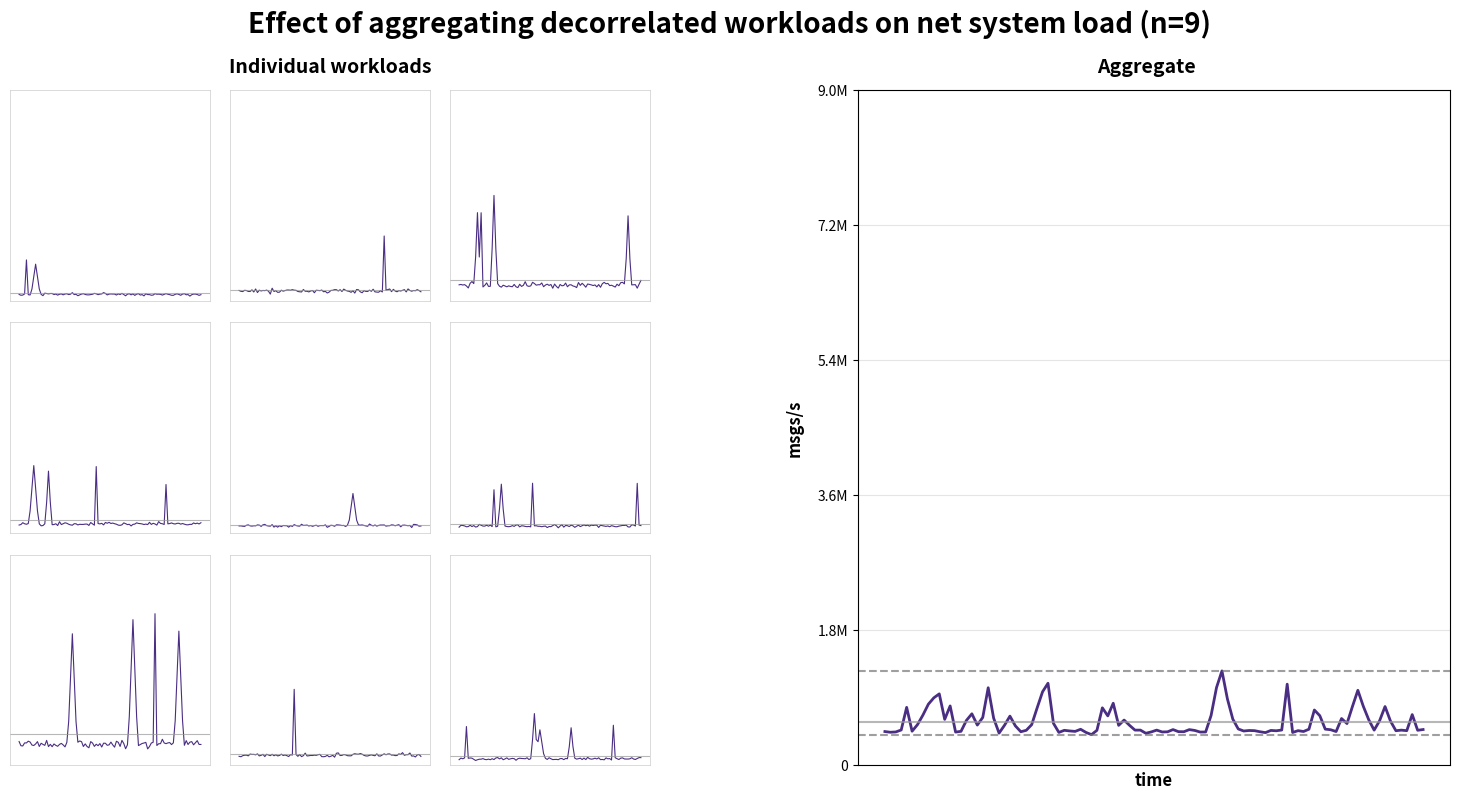

Recreate this plot in Python.
#!/usr/bin/env -S uv run
# /// script
# requires-python = ">=3.12"
# dependencies = [
#     "matplotlib>=3.5.0",
#     "numpy>=1.20.0",
# ]
# ///
# for running this Python script, install uv, https://docs.astral.sh/uv/getting-started/installation/
#
# Copyright (c) 2024 Lari Hotari
# Licensed under MIT License with attribution requirements. See LICENSE file for details.
#
# insipired by Andrew Warfield's talk at FAST '23 - Building and Operating a Pretty Big Storage System (My Adventures in Amazon S3)
# especially the part "Individual workloads are bursty" starting at https://www.youtube.com/watch?v=sc3J4McebHE&t=1333s 
# and the "Effect of aggregating decorrelated workloads on net system load"

import numpy as np
import matplotlib.pyplot as plt
import matplotlib.gridspec as gridspec
import random
import argparse
import os
from matplotlib.backend_bases import KeyEvent

# Global variables
current_k = 3  # Grid side length (k×k grid)
current_fig = None
individual_workload_max = 1000000  # Default max value for individual workloads
aggregate_workload_max = None  # Will be calculated based on individual_workload_max and initial k if not provided
y_axis_label = "msgs/s"  # Default y-axis label
current_mode = "workload"  # Current visualization mode: "workload" or "overprovisioning"
current_k_range = None  # Current k range for overprovisioning mode

# Change from n-based cache to individual workload-based cache
workload_cache = {}  # Dictionary with workload_number as key and individual workload as value

def apply_common_styling(ax, title=None, xlabel=None, ylabel=None, grid=True, text_color='black'):
    """Apply common styling elements to an axis"""
    if title:
        ax.set_title(title, fontsize=14, weight='bold', color=text_color)
    
    if xlabel:
        ax.set_xlabel(xlabel, fontsize=12, fontweight='bold', color=text_color)
    
    if ylabel:
        ax.set_ylabel(ylabel, fontsize=12, fontweight='bold', color=text_color, labelpad=10)
    
    if grid:
        ax.grid(True, linestyle='--', alpha=0.7)
    
    # Improve tick visibility
    ax.tick_params(axis='y', colors=text_color, labelsize=10, length=6, width=1, pad=8) 
    ax.tick_params(axis='x', colors=text_color, labelsize=10, length=6, width=1, pad=8)
    
    # Set border color
    for spine in ax.spines.values():
        spine.set_color(text_color)
        spine.set_linewidth(1.5)
    
    return ax

def draw_scale_and_labels(ax, max_value, y_label, x_label="time", use_dark_mode=True):
    """Helper function to properly draw scale and labels on an axis"""
    # Calculate tick values
    tick_values = np.linspace(0, max_value, 6)
    ax.set_yticks(tick_values)
    
    # Format tick labels
    y_labels = []
    for val in tick_values:
        if val < 1000:
            y_labels.append(f"{int(val)}")
        elif val < 1000000:
            y_labels.append(f"{int(val/1000)}K")
        else:
            y_labels.append(f"{val/1000000:.1f}M")
    
    # Set colors based on background
    text_color = 'white' if use_dark_mode else 'black'
    
    # Set labels
    ax.set_yticklabels(y_labels, color=text_color, fontsize=10)
    
    # Set the x and y axis labels
    ax.set_xlabel(x_label, fontsize=12, fontweight='bold', color=text_color)
    ax.set_ylabel(y_label, fontsize=12, fontweight='bold', color=text_color, labelpad=10)
    
    # Improve tick visibility
    ax.tick_params(axis='y', colors=text_color, labelsize=10, length=6, width=1, pad=8) 
    ax.tick_params(axis='x', colors=text_color, labelsize=10, length=6, width=1, pad=8)
    
    # Set border color
    border_color = text_color
    for spine in ax.spines.values():
        spine.set_color(border_color)
        spine.set_linewidth(1.5)
        
    return ax

def generate_spiky_workload(length=100, base_level=10, max_spike_height=100, spike_probability=0.03):
    """Generate a random workload with spikes"""
    # Create base workload with some noise
    workload = np.random.normal(base_level, base_level/10, length)
    
    # Ensure all values are at least positive
    workload = np.maximum(workload, 1)
    
    # Add random spikes based on probability
    has_spike = False
    for i in range(length):
        if random.random() < spike_probability:
            # Spikes can go up to 80% of the max height (reduced as requested)
            spike_height = random.uniform(max_spike_height/2, max_spike_height * 0.8)
            spike_width = random.randint(1, 3)
            
            # Create spike shape
            for j in range(max(0, i-spike_width), min(length, i+spike_width+1)):
                distance = abs(j - i)
                if distance == 0:
                    workload[j] = spike_height
                else:
                    # Decay based on distance from spike center
                    workload[j] = max(workload[j], spike_height * (1 - distance/spike_width))
            
            has_spike = True
    
    # Ensure at least one spike exists in the workload
    if not has_spike:
        # Add a guaranteed spike at a random position
        spike_pos = random.randint(0, length-1)
        spike_height = random.uniform(max_spike_height/2, max_spike_height * 0.8)
        spike_width = random.randint(1, 3)
        
        # Create spike shape
        for j in range(max(0, spike_pos-spike_width), min(length, spike_pos+spike_width+1)):
            distance = abs(j - spike_pos)
            if distance == 0:
                workload[j] = spike_height
            else:
                # Decay based on distance from spike center
                workload[j] = max(workload[j], spike_height * (1 - distance/spike_width))
    
    # Final check to ensure no values are zero or negative
    workload = np.maximum(workload, 1)
                
    return workload

def get_or_generate_workload(workload_number):
    """Get a workload from cache or generate a new one"""
    global workload_cache, individual_workload_max
    
    if workload_number in workload_cache:
        return workload_cache[workload_number]
    
    # Generate a random max height for this workload using normal distribution
    mean = individual_workload_max / 2
    std_dev = individual_workload_max / 4
    max_height = np.random.normal(mean, std_dev)
    
    # Ensure max_height is positive and doesn't exceed individual_workload_max
    max_height = max(individual_workload_max * 0.05, min(max_height, individual_workload_max))
    
    # Base level is 10% of this workload's max, with a minimum value
    base_level = max(individual_workload_max * 0.01, max_height * 0.1)
    
    # Generate the workload
    workload = generate_spiky_workload(
        length=100,
        base_level=base_level,
        max_spike_height=max_height,
        spike_probability=0.03
    )
    
    # Store in cache
    workload_cache[workload_number] = workload
    return workload

def generate_workloads(k):
    """
    Generate k² workloads without plotting
    
    Parameters:
    - k: grid side length
    
    Returns:
    - tuple of (all_workloads, aggregate)
    """
    # Calculate total number of workloads (n = k²)
    n = k * k
    
    # Initialize list for workloads
    all_workloads = []
    
    # Generate or retrieve individual workloads
    for i in range(n):
        workload = get_or_generate_workload(i)
        all_workloads.append(workload)
    
    # Calculate aggregate workload
    aggregate = np.sum(all_workloads, axis=0)
    
    return all_workloads, aggregate

def create_or_reuse_figure(figsize=(16, 9), clear=True):
    """Centralized function to create a new figure or reuse the existing one"""
    global current_fig
    
    if current_fig is None or not plt.fignum_exists(current_fig.number):
        current_fig = plt.figure(figsize=figsize, facecolor='white')
    else:
        plt.figure(current_fig.number)
        if clear:
            current_fig.clear()
    
    return current_fig

def plot_workload_aggregation(k=3, figsize=(16, 9), show_title=True, use_cached=True):
    """
    Plot K^2 individual workloads and their aggregate
    
    Parameters:
    - k: grid side length (k×k grid)
    - figsize: figure size in inches (default 16:9 aspect ratio)
    - show_title: whether to show the main title
    - use_cached: whether to use cached workloads if available
    
    Returns:
    - fig: The figure object
    - all_workloads: List of individual workloads
    - aggregate: The aggregated workload
    """
    global current_fig, individual_workload_max, aggregate_workload_max, y_axis_label, workload_cache
    
    # Calculate total number of workloads
    n = k * k
    
    # If not using cached data, clear the relevant keys
    if not use_cached:
        # Clear only the workloads for this specific k value
        for i in range(n):
            if i in workload_cache:
                del workload_cache[i]
    
    # Generate or retrieve workloads
    all_workloads, aggregate = generate_workloads(k)
    
    # Create or reuse figure
    fig = create_or_reuse_figure(figsize=figsize)
    
    # Create layout for individual workloads and right panel with aligned bottoms
    # Define common bottom position to align the plots
    common_bottom = 0.15
    gs_left = gridspec.GridSpec(k, k, left=0.05, right=0.45, top=0.9, bottom=common_bottom, wspace=0.1, hspace=0.1, figure=fig)
    gs_right = gridspec.GridSpec(1, 1, left=0.58, right=0.95, top=0.9, bottom=common_bottom, figure=fig)
    
    # Plot individual workloads
    axes_left = []
    for i in range(k):
        for j in range(k):
            ax = fig.add_subplot(gs_left[i, j])
            axes_left.append(ax)
            
            idx = i * k + j
            workload = all_workloads[idx]
            
            # Verify workload is not empty by checking min and max values
            wl_min = np.min(workload)
            wl_max = np.max(workload)
            
            # Add debug info if workload appears empty
            if wl_max - wl_min < individual_workload_max * 0.01:
                print(f"Warning: Workload at position [{i},{j}] (idx={idx}) has low variation: min={wl_min}, max={wl_max}")
            
            # Plot individual workload
            ax.plot(workload, color='#4a2e83', linewidth=0.8)
            
            # Calculate average workload for this individual workload
            avg_workload = np.mean(workload)
            
            # Add horizontal line for average workload (thin grey line, no text)
            ax.axhline(y=avg_workload, color='#999999', linestyle='-', linewidth=0.8, alpha=0.7)
            
            # Use the individual_workload_max for all individual plots
            ax.set_ylim(0, individual_workload_max)
            
            # Ensure linear scale
            ax.set_yscale('linear')
            
            ax.set_xticks([])
            ax.set_yticks([])
            # Add thin frame instead of hiding spines
            for spine in ax.spines.values():
                spine.set_visible(True)
                spine.set_color('#CCCCCC')  # Light gray color
                spine.set_linewidth(0.5)    # Thin line width
            ax.set_facecolor('white')
            ax.grid(True, linestyle='-', alpha=0.2)
    
    # Create right side for aggregate plot
    right_ax = fig.add_subplot(gs_right[0, 0], facecolor='white')
    
    # Plot aggregate workload
    right_ax.plot(aggregate, color='#4a2e83', linewidth=2)
    
    # Calculate aggregate average, min, and max
    agg_avg = np.mean(aggregate)
    min_val = np.min(aggregate)
    max_val = np.max(aggregate)
    
    # Add horizontal lines for min, max, and average values
    right_ax.axhline(y=min_val, color='#777777', linestyle='--', linewidth=1.5, alpha=0.7)
    right_ax.axhline(y=max_val, color='#777777', linestyle='--', linewidth=1.5, alpha=0.7)
    right_ax.axhline(y=agg_avg, color='#999999', linestyle='-', linewidth=1.5, alpha=0.7)
    
    # Use the predetermined max value for aggregate
    right_ax.set_ylim(0, aggregate_workload_max)
    
    # Add proper scales and labels to the right axis
    # Remove x-axis ticks as requested
    right_ax.set_xticks([])
    
    # Calculate tick values for y-axis
    tick_values = np.linspace(0, aggregate_workload_max, 6)
    right_ax.set_yticks(tick_values)
    
    # Format y tick labels with K/M suffixes
    y_labels = []
    for val in tick_values:
        if val < 1000:
            y_labels.append(f"{int(val)}")
        elif val < 1000000:
            y_labels.append(f"{int(val/1000)}K")
        else:
            y_labels.append(f"{val/1000000:.1f}M")
    
    right_ax.set_yticklabels(y_labels)
    
    # Add labels with proper positioning
    right_ax.set_xlabel("time", fontsize=12, fontweight='bold')
    right_ax.set_ylabel(y_axis_label, fontsize=12, fontweight='bold', rotation=90, labelpad=10)
    
    # Style the ticks and grid
    right_ax.tick_params(axis='both', labelsize=10)
    right_ax.grid(True, color='#CCCCCC', linestyle='-', alpha=0.5)
    
    # Set main title if requested - with better spacing
    if show_title:
        fig.suptitle(f'Effect of aggregating decorrelated workloads on net system load (n={n})', 
                     fontsize=20, weight='bold', y=0.99)
    
    # Add titles for both sides with better positioning
    # Moved lower to prevent overlap with main title
    fig.text(0.25, 0.92, 'Individual workloads', fontsize=14, weight='bold', ha='center')
    fig.text(0.76, 0.92, 'Aggregate', fontsize=14, weight='bold', ha='center')
    
    # Force a draw to make sure labels are rendered correctly
    fig.canvas.draw()
    
    return fig, all_workloads, aggregate

def calculate_overprovisioning_factors(k_range):
    """
    Calculate overprovisioning factors (Max/Avg ratio) for different k values
    using cached workloads when available
    
    Parameters:
    - k_range: list of k values to calculate overprovisioning factors for
    
    Returns:
    - Dictionary with k values as keys and tuples of (factor, avg_val, max_val, n) as values
      where n is the number of workloads (k²)
    """
    factors = {}
    
    for k in k_range:
        print(f"Calculating overprovisioning factor for k={k}...")
        
        # Get workloads from cache or generate new ones
        all_workloads, aggregate = generate_workloads(k)
        
        # Calculate number of workloads
        n = k * k
        
        # Find avg and max values of the aggregate
        avg_val = np.mean(aggregate)
        max_val = np.max(aggregate)
        
        # Calculate overprovisioning factor (Max/Avg ratio)
        factor = max_val / avg_val if avg_val > 0 else 0
        
        factors[k] = (factor, avg_val, max_val, n)
    
    return factors

def plot_overprovisioning_factor(k_range, figsize=(16, 9), show_title=True, save_path=None, dpi=300):
    """
    Plot the overprovisioning factor (Max/Avg ratio) for different k values
    
    Parameters:
    - k_range: list of k values to plot
    - figsize: figure size in inches (default 16:9 aspect ratio)
    - show_title: whether to show the title
    - save_path: path to save the plot, if None, don't save
    - dpi: DPI for saved image
    
    Returns:
    - Figure object
    """
    global current_fig
    
    print("Calculating overprovisioning factors...")
    # Calculate overprovisioning factors for each k
    factors_data = calculate_overprovisioning_factors(k_range)
    print("Calculations complete, creating plot...")
    
    # Extract data for plotting
    ks = sorted(k_range)
    num_workloads = [factors_data[k][3] for k in ks]  # n = k²
    factor_values = [factors_data[k][0] for k in ks]  # Max/Avg ratio
    
    # Create or reuse figure
    fig = create_or_reuse_figure(figsize=figsize)
    
    # Create main plot
    ax = fig.add_subplot(111)
    
    # Plot overprovisioning factor (Max/Avg ratio)
    ax.plot(num_workloads, factor_values, 'o-', color='#4a2e83', linewidth=2.5, 
            markersize=8, markerfacecolor='white', markeredgewidth=2)
    
    # Add grid and styling
    ax.grid(True, linestyle='--', alpha=0.7)
    ax.set_xlabel('Number of workloads (n)', fontsize=12, fontweight='bold')
    ax.set_ylabel('Overprovisioning Factor (Max/Avg)', fontsize=12, fontweight='bold')
    
    # Format x-axis to show workload numbers
    ax.set_xticks(num_workloads)
    # Only show subset of labels if there are many points
    if len(num_workloads) > 10:
        # Show approx 5-8 labels
        step = max(len(num_workloads) // 6, 1)
        visible_ticks = num_workloads[::step]
        if num_workloads[-1] not in visible_ticks:
            visible_ticks.append(num_workloads[-1])
        ax.set_xticks(visible_ticks)
    
    # Set y-axis limits with some margin
    max_factor = max(factor_values)
    ax.set_ylim(1, max_factor * 1.1)  # Add 10% margin on top
    
    # Add annotations for select points (first, last, and a few in between)
    annotation_indices = [0]  # Always include first point
    if len(num_workloads) > 2:
        # Add a couple of points in between
        middle_points = [len(num_workloads) // 3, 2 * len(num_workloads) // 3]
        annotation_indices.extend(middle_points)
    annotation_indices.append(len(num_workloads) - 1)  # Always include last point
    
    # Add annotations
    for i in annotation_indices:
        n = num_workloads[i]
        factor = factor_values[i]
        
        # Format factor to 1 decimal place
        factor_text = f"{factor:.1f}x"
        
        # Add text annotation above the point
        ax.annotate(factor_text, 
                   xy=(n, factor), 
                   xytext=(0, 10),
                   textcoords='offset points',
                   ha='center',
                   fontsize=10,
                   weight='bold')
    
    # Add explanatory annotations for first and last point
    if len(num_workloads) > 0:
        first_n = num_workloads[0]
        first_factor = factor_values[0]
        last_n = num_workloads[-1]
        last_factor = factor_values[-1]
        
        # First point annotation (high overprovisioning)
        ax.annotate(f"At n={first_n}, system needs {first_factor:.1f}x peak capacity compared to average", 
                   xy=(first_n, first_factor),
                   xytext=(first_n + 5, first_factor + (max_factor - 1) * 0.3),
                   arrowprops=dict(arrowstyle="->", connectionstyle="arc3,rad=.2", color='#555555'),
                   fontsize=10,
                   bbox=dict(boxstyle="round,pad=0.3", fc="white", ec="gray", alpha=0.8))
        
        # Last point annotation (lower overprovisioning)
        ax.annotate(f"At n={last_n}, system needs {last_factor:.1f}x peek capacity compared to average", 
                   xy=(last_n, last_factor),
                   xytext=(last_n * 0.7, last_factor + (max_factor - 1) * 0.5),
                   arrowprops=dict(arrowstyle="->", connectionstyle="arc3,rad=-.2", color='#555555'),
                   fontsize=10,
                   bbox=dict(boxstyle="round,pad=0.3", fc="white", ec="gray", alpha=0.8))
   
    # Set title if requested
    if show_title:
        fig.suptitle('Overprovisioning Factor Decreases with Workload Aggregation', 
                     fontsize=16, weight='bold', y=0.98)
        # Add explanatory text box about overprovisioning factor
        explanation_text = "Lower values indicate more efficient resource utilization. As workloads increase, systems require less overprovisioning capacity relative to average demand."
        fig.text(0.5, 0.01, explanation_text, fontsize=10, 
             horizontalalignment='center', fontweight='normal', 
             style='italic', wrap=True)
    
    # Tight layout with more bottom padding
    plt.tight_layout(rect=[0, 0.01, 1, 0.95])
    
    # Save if requested
    if save_path:
        plt.savefig(save_path, dpi=dpi, bbox_inches='tight')
        print(f"Saved overprovisioning factor plot to {save_path}")
    
    # Make sure figure gets drawn
    fig.canvas.draw()
    print("Plot created successfully")
    
    return fig
   
def generate_diagrams(k_values, output_format='png', output_dir='.', show_title=True, show_plot=True, dpi=300):
    """
    Generate diagrams for multiple grid sizes
    
    Parameters:
    - k_values: list of grid side lengths to generate
    - output_format: 'png' or 'svg' or comma-separated list 'png,svg'
    - output_dir: directory to save the files
    - show_title: whether to show the main title
    - show_plot: whether to display the plot using plt.show()
    - dpi: DPI value for exported images
    """
    # Create output directory if it doesn't exist
    os.makedirs(output_dir, exist_ok=True)
    
    # Process comma-separated format list if provided
    formats = [f.strip() for f in output_format.split(',')]
    
    for k in k_values:
        n = k * k  # Total number of workloads
        print(f"Generating {k}x{k} grid diagram ({n} workloads)...")
        fig, _, _ = plot_workload_aggregation(k=k, show_title=show_title)
        
        # Save the figure in each specified format
        for fmt in formats:
            filename = os.path.join(output_dir, f"aggregated_workloads_{k}x{k}.{fmt}")
            fig.savefig(filename, dpi=dpi, format=fmt)
            print(f"Saved to {filename} (at {dpi} DPI)")
        
        if show_plot:
            plt.show()
        else:
            plt.close(fig)

def generate_overprovisioning_diagram(k_range, output_format='png', output_dir='.', show_title=True, show_plot=True, dpi=300):
    """
    Generate an overprovisioning factor diagram showing Max/Avg ratios for different k values
    
    Parameters:
    - k_range: list of k values to include in the diagram
    - output_format: 'png' or 'svg' or comma-separated list 'png,svg'
    - output_dir: directory to save the file
    - show_title: whether to show the main title
    - show_plot: whether to display the plot using plt.show()
    - dpi: DPI value for exported images
    """
    # Create output directory if it doesn't exist
    os.makedirs(output_dir, exist_ok=True)
    
    print(f"Generating overprovisioning factor diagram for k range {min(k_range)} to {max(k_range)}...")
    
    # Process comma-separated format list if provided
    formats = [f.strip() for f in output_format.split(',')]
    
    # Create the overprovisioning diagram
    fig = plot_overprovisioning_factor(k_range, show_title=show_title)
    
    # Save in each specified format
    for fmt in formats:
        filename = os.path.join(output_dir, f"overprovisioning_factor_k{min(k_range)}-{max(k_range)}.{fmt}")
        fig.savefig(filename, dpi=dpi, format=fmt)
        print(f"Saved to {filename} (at {dpi} DPI)")
    
    if show_plot:
        plt.show()
    else:
        plt.close(fig)

def switch_visualization_mode(new_mode):
    """
    Switch between visualization modes while preserving workload data
    
    Parameters:
    - new_mode: the mode to switch to ('workload' or 'overprovisioning')
    """
    global current_mode, current_k_range, workload_cache
    
    if new_mode == current_mode:
        # No change needed
        return
    
    print(f"Switching from {current_mode} mode to {new_mode} mode...")
    
    if new_mode == "workload":
        # Switch from overprovisioning to workload
        plot_workload_aggregation(k=current_k, use_cached=True)
        print(f"Switched to workload view with k={current_k} (n={current_k*current_k})")
    elif new_mode == "overprovisioning":
        # Switch from workload to overprovisioning
        
        # Determine k values based on cached workloads
        cached_workload_indices = sorted(list(workload_cache.keys()))
        
        if not cached_workload_indices:
            # If no cache exists yet, make sure the current_k is cached
            generate_workloads(current_k)
            cached_k_values = [current_k]
        else:
            # Determine unique k values that would give us these workload numbers
            # We need to find the largest k where k² ≤ max_index+1
            max_index = max(cached_workload_indices) if cached_workload_indices else 0
            # Find the largest perfect square ≤ max_index+1
            largest_k = int(np.sqrt(max_index + 1))
            # Generate a list of k values (1 to largest_k)
            cached_k_values = list(range(1, largest_k + 1))
        
        # Always ensure current_k is in the list
        if current_k not in cached_k_values:
            generate_workloads(current_k)
            cached_k_values.append(current_k)
            cached_k_values.sort()
        
        # Use cached values for the range
        current_k_range = cached_k_values
        
        plot_overprovisioning_factor(current_k_range)
        k_values_str = ', '.join(str(k) for k in cached_k_values)
        print(f"Switched to overprovisioning view using {len(current_k_range)} cached k values: {k_values_str}")
    
    current_mode = new_mode

def print_common_controls():
    """Print common controls for both modes"""
    print("Controls:")
    print("  Tab                    : Switch between workload and overprovisioning modes")
    print("  Space/Enter            : Regenerate random chart")
    print("  s                      : Save current diagram")
    print("  ESC                    : Exit")

def interactive_workload_mode(initial_k=3, show_title=True):
    """
    Start interactive mode for workload visualization
    """
    global current_k, current_fig, current_mode
    current_k = initial_k
    current_mode = "workload"
    
    # Create initial plot
    fig, _, _ = plot_workload_aggregation(k=current_k, show_title=show_title)
    
    # Set window title
    fig.canvas.manager.set_window_title("Effect of aggregating decorrelated workloads on net system load")
    
    # Connect the key press event handler
    fig.canvas.mpl_connect('key_press_event', lambda event: on_key_press(event, initial_k))
    
    n = current_k * current_k
    print(f"Interactive mode: Grid size {current_k}x{current_k} ({n} workloads)")
    
    print_common_controls()
    print("Additional controls:")
    print("  Left/Right arrows, +/- : Change grid size")
    print("  Home                   : Reset to initial grid size")
    print("  Numbers 1-9            : Set specific grid size")
    print("  0                      : Reset to 1x1 grid")
    
    plt.show()

def interactive_overprovisioning_mode(k_range, show_title=True):
    """
    Start interactive mode for overprovisioning factor visualization
    
    Parameters:
    - k_range: list of k values to plot
    - show_title: whether to show the title
    """
    global current_fig, current_mode, current_k_range
    current_mode = "overprovisioning"
    current_k_range = k_range
    
    print("Starting interactive overprovisioning mode...")

    # Make sure all k values in the range are cached
    for k in k_range:
        if k not in workload_cache:
            generate_workloads(k)
    
    # Create initial plot with progress feedback
    fig = plot_overprovisioning_factor(k_range, show_title=show_title)
    
    # Set window title
    fig.canvas.manager.set_window_title("Overprovisioning Factor Visualization")
    
    # Connect the key press event handler
    fig.canvas.mpl_connect('key_press_event', lambda event: on_key_press(event, k_range=k_range))
    
    print(f"Interactive overprovisioning mode for {len(k_range)} k values")
    print("Controls:")
    print("  Tab                    : Switch between overprovisioning and workload modes")
    print("  Space/Enter            : Regenerate random chart")
    print("  Right arrow/+/=        : Add next higher k value")
    print("  Left arrow/-           : Remove highest k value")
    print("  Up arrow/Page Up       : Remove lowest k value")
    print("  Down arrow/Page Down   : Add next lower k value (if k>1)")
    print("  Numbers 1-9            : Set to use only that specific k value")
    print("  0                      : Reset to standard k range 1-10")
    print("  c                      : Add current_k value to the analysis")
    print("  a                      : Use all cached k values")
    print("  s                      : Save current diagram")
    print("  ESC                    : Exit")
    
    plt.show()

def get_output_filename(prefix, k_value=None, k_range=None, timestamp=None, output_format='png'):
    """Create standardized output filename"""
    if timestamp is None:
        import datetime
        timestamp = datetime.datetime.now().strftime("%Y%m%d%H%M%S")
    
    # Create base filename without extension if output_format is empty
    if not output_format:
        extension = ""
    else:
        extension = f".{output_format}"
    
    if k_value is not None:
        return f"{prefix}_{k_value}x{k_value}_{timestamp}{extension}"
    
    if k_range is not None:
        if len(k_range) <= 5:
            # For a small number of values, list them all
            k_str = '_'.join(str(k) for k in k_range)
        else:
            # For many values, just show range
            k_str = f"{min(k_range)}-{max(k_range)}"
        return f"{prefix}_{k_str}_{timestamp}{extension}"
    
    return f"{prefix}_{timestamp}{extension}"

def handle_common_keys(event, dpi=300):
    """Handle key presses common to all visualization modes"""
    global current_mode, workload_cache, current_k, current_k_range
    
    if event.key in ['enter', ' ']:  # enter or space
        # Regenerate the current chart
        if current_mode == "workload":
            # Clear cache for current k workloads only
            n = current_k * current_k
            for i in range(n):
                if i in workload_cache:
                    del workload_cache[i]
            plot_workload_aggregation(k=current_k, use_cached=False)  # Force regeneration
            print(f"Regenerated workload chart with grid size {current_k}x{current_k} ({n} workloads)")
        elif current_mode == "overprovisioning" and current_k_range:
            # Clear cache for all workloads corresponding to k values in range
            for k in current_k_range:
                n = k * k
                for i in range(n):
                    if i in workload_cache:
                        del workload_cache[i]
            plot_overprovisioning_factor(current_k_range)
            print(f"Regenerated overprovisioning factor chart for k range {min(current_k_range)} to {max(current_k_range)}")
        return True
    elif event.key == 's':
        # Save the current figure
        import datetime
        timestamp = datetime.datetime.now().strftime("%Y%m%d%H%M%S")
        
        # Default to png format for interactive mode
        formats = ['png']
        
        if current_mode == "workload":
            base_filename = get_output_filename("aggregated_workloads", k_value=current_k, timestamp=timestamp, output_format="")
        else:
            base_filename = get_output_filename("overprovisioning_factor", k_range=current_k_range, timestamp=timestamp, output_format="")
        
        # Save in each format
        for fmt in formats:
            filename = f"{base_filename}{fmt}"
            plt.gcf().savefig(filename, dpi=dpi, format=fmt)
            print(f"Saved to {filename} (at {dpi} DPI)")
        return True
    elif event.key == 'escape':
        # Exit the application
        print("Exiting...")
        plt.close()
        import sys
        sys.exit(0)
        return True
    elif event.key == 'tab':
        # Switch between modes
        new_mode = "overprovisioning" if current_mode == "workload" else "workload"
        switch_visualization_mode(new_mode)
        return True
        
    return False  # Key not handled

def on_key_press(event, initial_k=3, k_range=None, dpi=300):
    """
    Unified key press event handler for both visualization modes
    
    Parameters:
    - event: Key press event
    - initial_k: Initial k value for workload mode
    - k_range: k range for overprovisioning mode
    - dpi: DPI for saved images
    """
    global current_k, current_mode, current_k_range, workload_cache
    
    # Print key press for debugging (can be commented out in production)
    #print(f"Key pressed: '{event.key}'")
    
    # First try to handle common keys
    if handle_common_keys(event, dpi):
        plt.draw()
        return
    
    # Now handle mode-specific keys
    if current_mode == "workload":
        if event.key in ['right', '+', '=', 'pagedown']:  # '=' is on the same key as '+' without shift
            # Increase k and redraw
            current_k += 1
            plot_workload_aggregation(k=current_k)
            n = current_k * current_k
            print(f"Grid size increased to {current_k}x{current_k} ({n} workloads)")
            plt.draw()
        elif event.key in ['left', '-', 'pageup'] and current_k > 1:
            # Decrease k and redraw, but not below 1
            current_k -= 1
            plot_workload_aggregation(k=current_k)
            n = current_k * current_k
            print(f"Grid size decreased to {current_k}x{current_k} ({n} workloads)")
            plt.draw()
        # Support multiple possible names for the Home key
        elif event.key in ['home', 'Home', 'begin', 'pos1', 'cmd+left']:
            # Reset to initial k value
            current_k = initial_k
            plot_workload_aggregation(k=current_k)
            n = current_k * current_k
            print(f"Grid size reset to initial {current_k}x{current_k} ({n} workloads)")
            plt.draw()
        elif event.key == '0':
            # Reset to k=1
            current_k = 1
            plot_workload_aggregation(k=current_k)
            n = current_k * current_k
            print(f"Grid size reset to {current_k}x{current_k} ({n} workloads)")
            plt.draw()
        elif event.key in ['1', '2', '3', '4', '5', '6', '7', '8', '9']:
            # Set k directly to the pressed number
            new_k = int(event.key)
            current_k = new_k
            plot_workload_aggregation(k=current_k)
            n = current_k * current_k
            print(f"Grid size set to {current_k}x{current_k} ({n} workloads)")
            plt.draw()
    elif current_mode == "overprovisioning" and current_k_range:
        # Get the current range values
        min_k = min(current_k_range)
        max_k = max(current_k_range)
        
        if event.key in ['right', '+', '=']:  # Increase max k
            new_max_k = max_k + 1
            # Add the new k value to the range and ensure it's in the cache
            generate_workloads(new_max_k)
            current_k_range.append(new_max_k)
            current_k_range.sort()
            plot_overprovisioning_factor(current_k_range)
            plt.draw()
            print(f"Added k={new_max_k} to overprovisioning analysis")
        elif event.key in ['left', '-'] and len(current_k_range) > 1:  # Remove largest k
            new_range = [k for k in current_k_range if k != max_k]
            if new_range:  # Ensure we don't end up with an empty range
                current_k_range = new_range
                plot_overprovisioning_factor(new_range)
                plt.draw()
                print(f"Removed k={max_k} from overprovisioning analysis")
        elif event.key in ['up', 'pageup'] and len(current_k_range) > 1:  # Remove smallest k
            new_range = [k for k in current_k_range if k != min_k]
            if new_range:  # Ensure we don't end up with an empty range
                current_k_range = new_range
                plot_overprovisioning_factor(new_range)
                plt.draw()
                print(f"Removed k={min_k} from overprovisioning analysis")
        elif event.key in ['down', 'pagedown']:  # Add a smaller k if possible
            if min_k > 1:
                new_min_k = min_k - 1
                # Add the new k value to the range and ensure it's in the cache
                generate_workloads(new_min_k)
                current_k_range.append(new_min_k)
                current_k_range.sort()
                plot_overprovisioning_factor(current_k_range)
                plt.draw()
                print(f"Added k={new_min_k} to overprovisioning analysis")
        elif event.key == '0':  # Reset to standard range (1-10)
            new_range = list(range(1, 11))
            # Ensure all k values are in the cache
            for k in new_range:
                if k not in current_k_range:
                    generate_workloads(k)
            current_k_range = new_range
            plot_overprovisioning_factor(new_range)
            plt.draw()
            print(f"Reset to standard k range 1-10")
        elif event.key in ['1', '2', '3', '4', '5', '6', '7', '8', '9']:
            # Set range to use only this k value
            new_k = int(event.key)
            generate_workloads(new_k)
            current_k_range = [new_k]
            plot_overprovisioning_factor(current_k_range)
            plt.draw()
            print(f"Set overprovisioning analysis to use only k={new_k}")
        elif event.key == 'c':  # Custom key to add current_k to the range
            if current_k not in current_k_range:
                current_k_range.append(current_k)
                current_k_range.sort()
                plot_overprovisioning_factor(current_k_range)
                plt.draw()
                print(f"Added current k={current_k} to overprovisioning analysis")
        elif event.key == 'a':  # Add all cached k values to the range
            # Find unique k values from workload cache
            cached_workload_indices = sorted(list(workload_cache.keys()))
            max_index = max(cached_workload_indices) if cached_workload_indices else 0
            largest_k = int(np.sqrt(max_index + 1))
            all_k_values = list(range(1, largest_k + 1))
            
            current_k_range = all_k_values
            plot_overprovisioning_factor(current_k_range)
            plt.draw()
            print("Using all cached k values for overprovisioning analysis")

if __name__ == "__main__":
    # Set up command line argument parsing
    parser = argparse.ArgumentParser(description='Generate workload aggregation visualization.')
    parser.add_argument('-k', '--grid-size', type=int, default=3,
                        help='Grid side length (k×k grid, default: 3)')
    parser.add_argument('--no-title', action='store_true',
                        help='Disable the main title')
    parser.add_argument('--format', type=str, default='png',
                        help='Output file format(s) (comma-separated, e.g., png,svg) (default: png)')
    parser.add_argument('--output-dir', default='.',
                        help='Output directory for saved files (default: current directory)')
    parser.add_argument('--range', type=str, 
                        help='Generate multiple diagrams with grid sizes in range START-END, e.g., 3-9')
    parser.add_argument('--batch', action='store_true',
                        help='Generate diagrams without showing the UI')
    # Interactive mode is now default, so this argument is removed
    parser.add_argument('--individual-max', type=float, default=1000000,
                        help='Maximum value for individual workload y-axis (default: 1000000)')
    parser.add_argument('--aggregate-max', type=float,
                        help='Maximum value for aggregate workload y-axis (default: k*k*individual-max)')
    parser.add_argument('--y-axis-label', type=str, default='msgs/s',
                        help='Label for the y-axis (default: msgs/s)')
    parser.add_argument('--dpi', type=int, default=300,
                        help='DPI (dots per inch) for saved images (default: 300)')
    parser.add_argument('--plot-overprovisioning', action='store_true',
                        help='Generate a plot showing overprovisioning factor (Max/Min) vs. number of workloads')
    parser.add_argument('--overprovisioning-range', type=str, default='1-10',
                        help='Range of k values for overprovisioning factor plot (default: 1-10)')
    
    args = parser.parse_args()
    
    # Configure matplotlib - always hide toolbar by default
    plt.rcParams['figure.facecolor'] = 'white'
    plt.rcParams['toolbar'] = 'None'
    
    # Validate that k is at least 1
    if args.grid_size < 1:
        parser.error("Grid size must be at least 1")
    
    # Set global variables from command line args
    individual_workload_max = args.individual_max
    y_axis_label = args.y_axis_label
    
    # Calculate aggregate_workload_max if not provided
    if args.aggregate_max is not None:
        aggregate_workload_max = args.aggregate_max
    else:
        # Calculate based on individual_workload_max and initial k
        initial_k = args.grid_size
        aggregate_workload_max = individual_workload_max * initial_k * initial_k
    
    # Process overprovisioning factor plot if requested
    if args.plot_overprovisioning:
        try:
            start, end = map(int, args.overprovisioning_range.split('-'))
            # Validate range values
            if start < 1 or end < 1:
                parser.error("Grid sizes in range must be at least 1")
            if start > end:
                parser.error("Invalid range: START must be less than or equal to END")
                
            k_range = list(range(start, end + 1))
            
            if args.batch:
                # Generate static overprovisioning factor diagram with no UI in batch mode
                generate_overprovisioning_diagram(
                    k_range=k_range,
                    output_format=args.format,
                    output_dir=args.output_dir,
                    show_title=not args.no_title,
                    show_plot=False,
                    dpi=args.dpi
                )
                
                # New functionality: Generate individual workload diagrams for each k value
                # using the already cached data from the overprovisioning calculation
                print(f"\nGenerating individual workload diagrams for each k value in range {start}-{end}...")
                generate_diagrams(
                    k_values=k_range,
                    output_format=args.format,
                    output_dir=args.output_dir,
                    show_title=not args.no_title,
                    show_plot=False,
                    dpi=args.dpi
                )
                print(f"Completed generating all diagrams for k values {start}-{end}")
            else:
                # Interactive overprovisioning mode is the default
                interactive_overprovisioning_mode(k_range, show_title=not args.no_title)
            
            # Exit after overprovisioning plot handling is complete
            import sys
            sys.exit(0)
                
        except ValueError:
            parser.error(f"Invalid range format '{args.overprovisioning_range}'. Use format START-END (e.g., 1-25)")
    
    # Process based on the chosen mode for regular visualizations
    # Handle standard workload visualization mode
    
    # Process range if specified
    if args.range:
        try:
            start, end = map(int, args.range.split('-'))
            # Validate range values
            if start < 1 or end < 1:
                parser.error("Grid sizes in range must be at least 1")
            if start > end:
                parser.error("Invalid range: START must be less than or equal to END")
                
            k_values = list(range(start, end + 1))
            
            if args.batch:
                # Generate diagrams without UI
                generate_diagrams(
                    k_values=k_values,
                    output_format=args.format,
                    output_dir=args.output_dir,
                    show_title=not args.no_title,
                    show_plot=False,
                    dpi=args.dpi
                )
                # Exit after generating all diagrams
                import sys
                sys.exit(0)
            else:
                # We'll only generate one diagram at a time in interactive mode
                # with the range option, but start at the first k value
                print(f"Starting interactive mode with initial k={start}")
                print("Note: The range option in interactive mode only sets the starting k value")
                interactive_workload_mode(initial_k=start, show_title=not args.no_title)
        except ValueError:
            parser.error(f"Invalid range format '{args.range}'. Use format START-END (e.g., 3-9)")
    else:
        # Single k value mode
        if args.batch:
            # Just generate a single diagram in batch mode
            k = args.grid_size
            n = k * k
            fig, _, _ = plot_workload_aggregation(k=k, show_title=not args.no_title)
            
            # Process comma-separated format list
            formats = [f.strip() for f in args.format.split(',')]
            
            # Save the figure in each specified format
            os.makedirs(args.output_dir, exist_ok=True)
            for fmt in formats:
                filename = os.path.join(args.output_dir, 
                                         get_output_filename("aggregated_workloads", k_value=k, output_format=fmt))
                fig.savefig(filename, dpi=args.dpi, format=fmt)
                print(f"Saved to {filename} (at {args.dpi} DPI)")
            
            plt.close(fig)
            # Exit after saving
            import sys
            sys.exit(0)
        else:
            # Default is now interactive mode
            interactive_workload_mode(initial_k=args.grid_size, show_title=not args.no_title)
